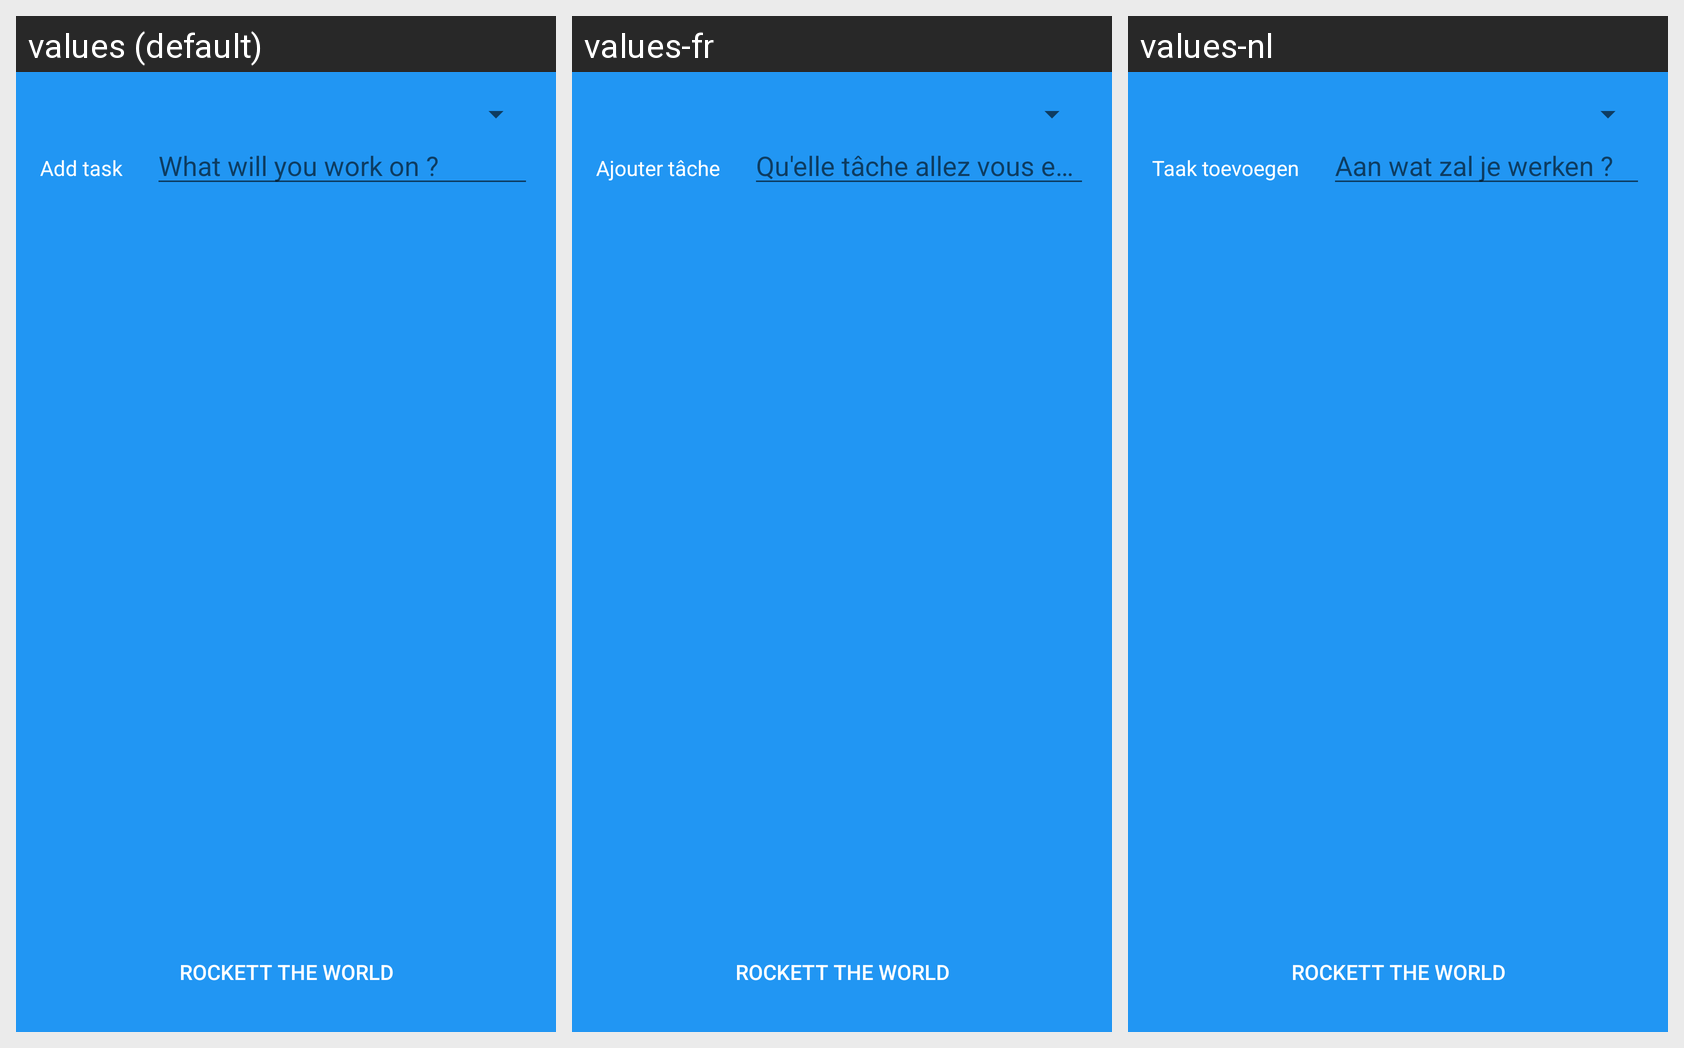

This grid shows one Android layout under several languages. Give, for every string resource on the screen, its name, the default text and each shown locale's text.
Android screen res/layout/fragment_timer_settings.xml rendered under 3 locales, left to right: values (default), values-fr, values-nl. Device: Nexus 5 (rendered at 1080×1920; each locale shown at half size, 540×960, under a caption strip naming it); theme AppTheme.
Strings drawn on this screen, with the default value and each locale's value (text and hints the layout hard-codes, and strings that could not be matched under every locale, appear in the picture but are not listed):

txt_add_note
  values: Add task
  values-fr: Ajouter tâche
  values-nl: Taak toevoegen

txt_task_hint
  values: What will you work on ?
  values-fr: Qu'elle tâche allez vous effectuer ?
  values-nl: Aan wat zal je werken ?

txt_rockett_the_world
  values: Rockett the world
  values-fr: Rockett the world
  values-nl: Rockett the world
